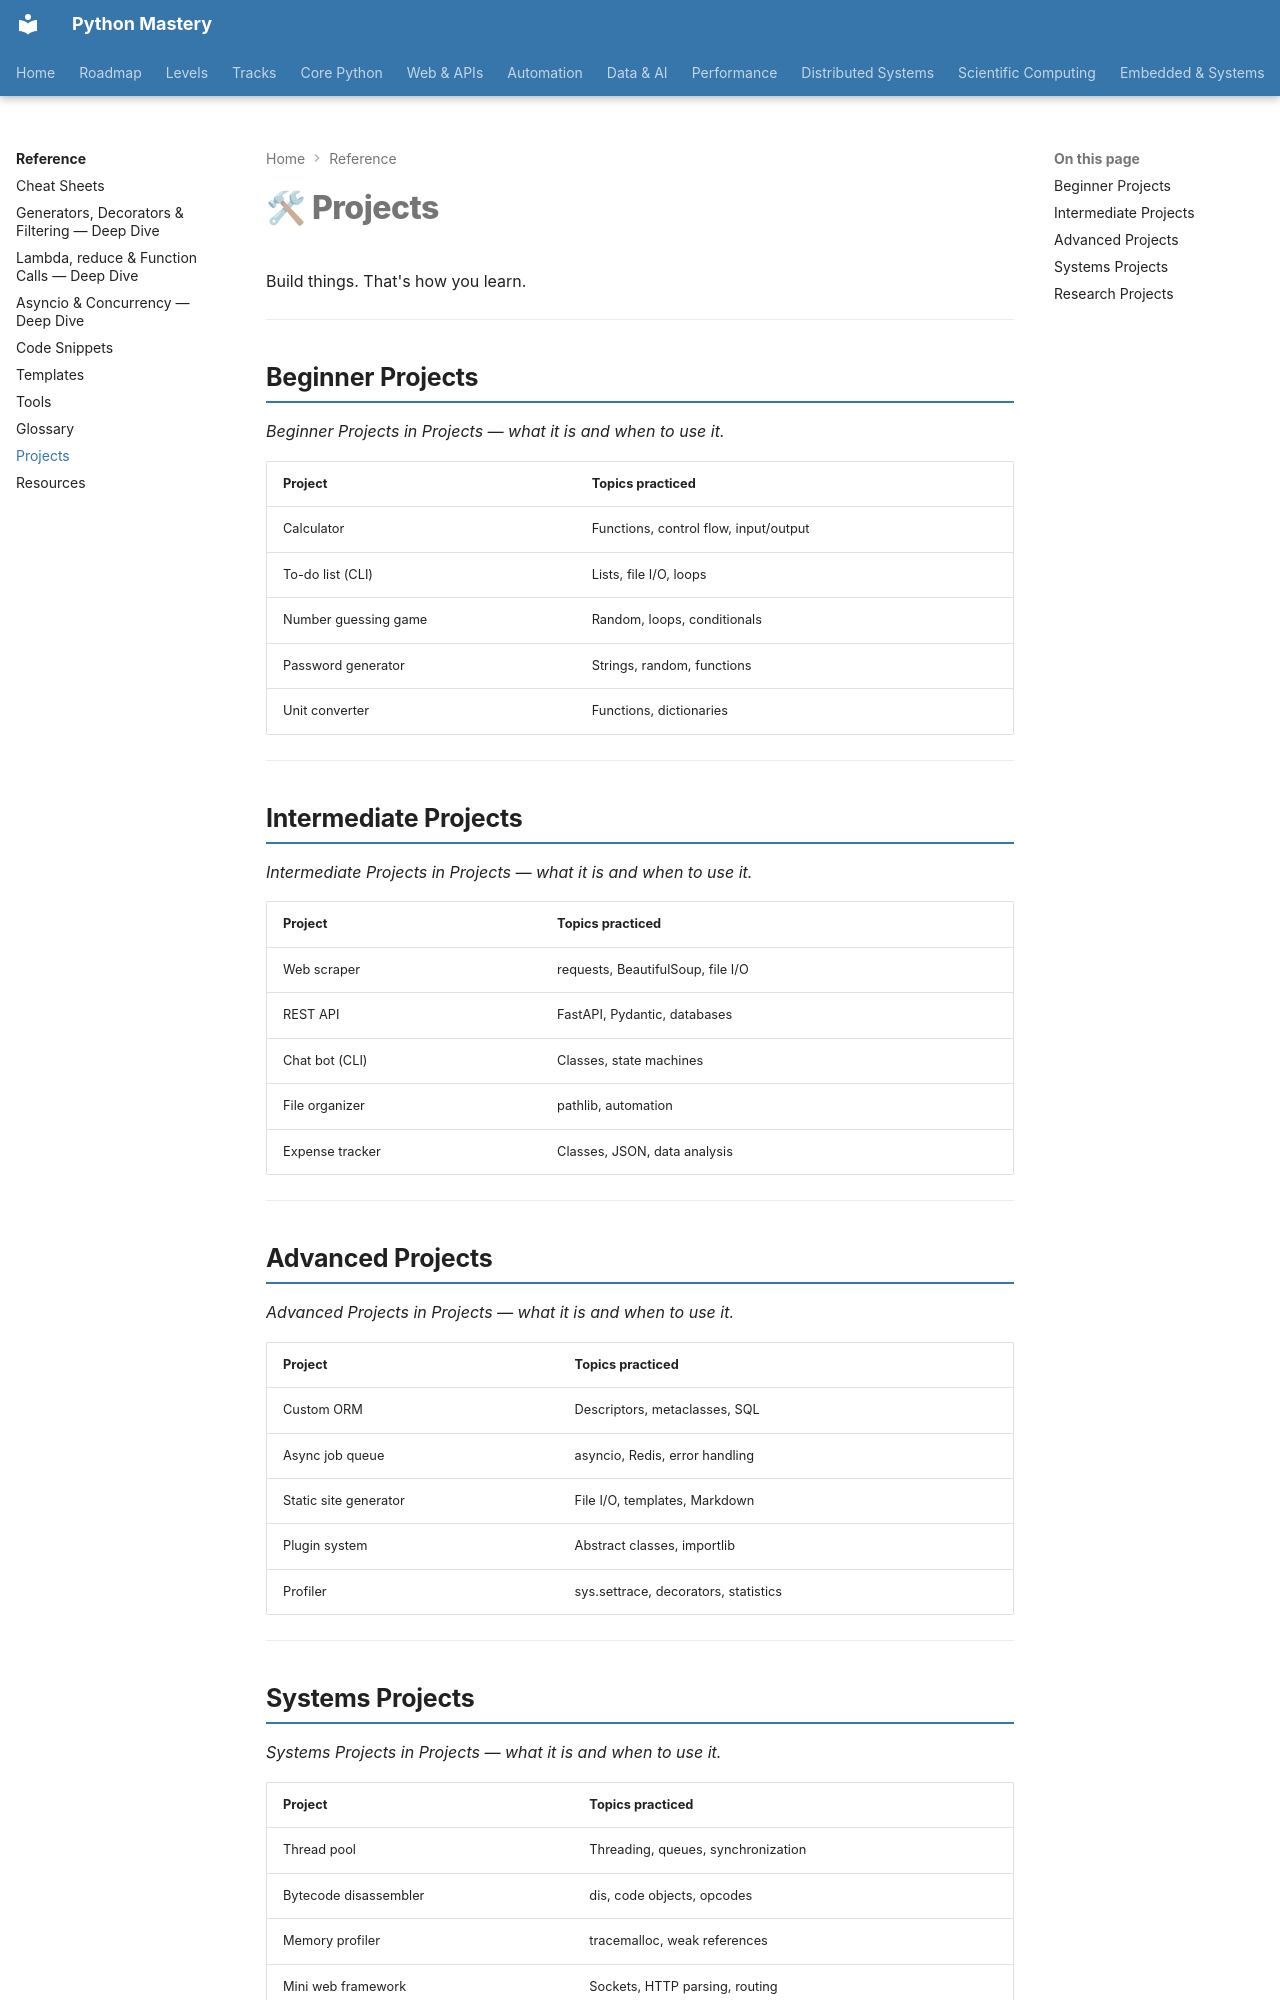

repository: SSnp75/PythonMastery-Site · page: reference/projects/index.html · generator: mkdocs

---
title: Projects
description: Hands-on projects from beginner to research level
---

# 🛠 Projects

Build things. That's how you learn.

---

## Beginner Projects

*Beginner Projects in Projects — what it is and when to use it.*

| Project | Topics practiced |
|---|---|
| Calculator | Functions, control flow, input/output |
| To-do list (CLI) | Lists, file I/O, loops |
| Number guessing game | Random, loops, conditionals |
| Password generator | Strings, random, functions |
| Unit converter | Functions, dictionaries |

---

## Intermediate Projects

*Intermediate Projects in Projects — what it is and when to use it.*

| Project | Topics practiced |
|---|---|
| Web scraper | requests, BeautifulSoup, file I/O |
| REST API | FastAPI, Pydantic, databases |
| Chat bot (CLI) | Classes, state machines |
| File organizer | pathlib, automation |
| Expense tracker | Classes, JSON, data analysis |

---

## Advanced Projects

*Advanced Projects in Projects — what it is and when to use it.*

| Project | Topics practiced |
|---|---|
| Custom ORM | Descriptors, metaclasses, SQL |
| Async job queue | asyncio, Redis, error handling |
| Static site generator | File I/O, templates, Markdown |
| Plugin system | Abstract classes, importlib |
| Profiler | sys.settrace, decorators, statistics |

---
